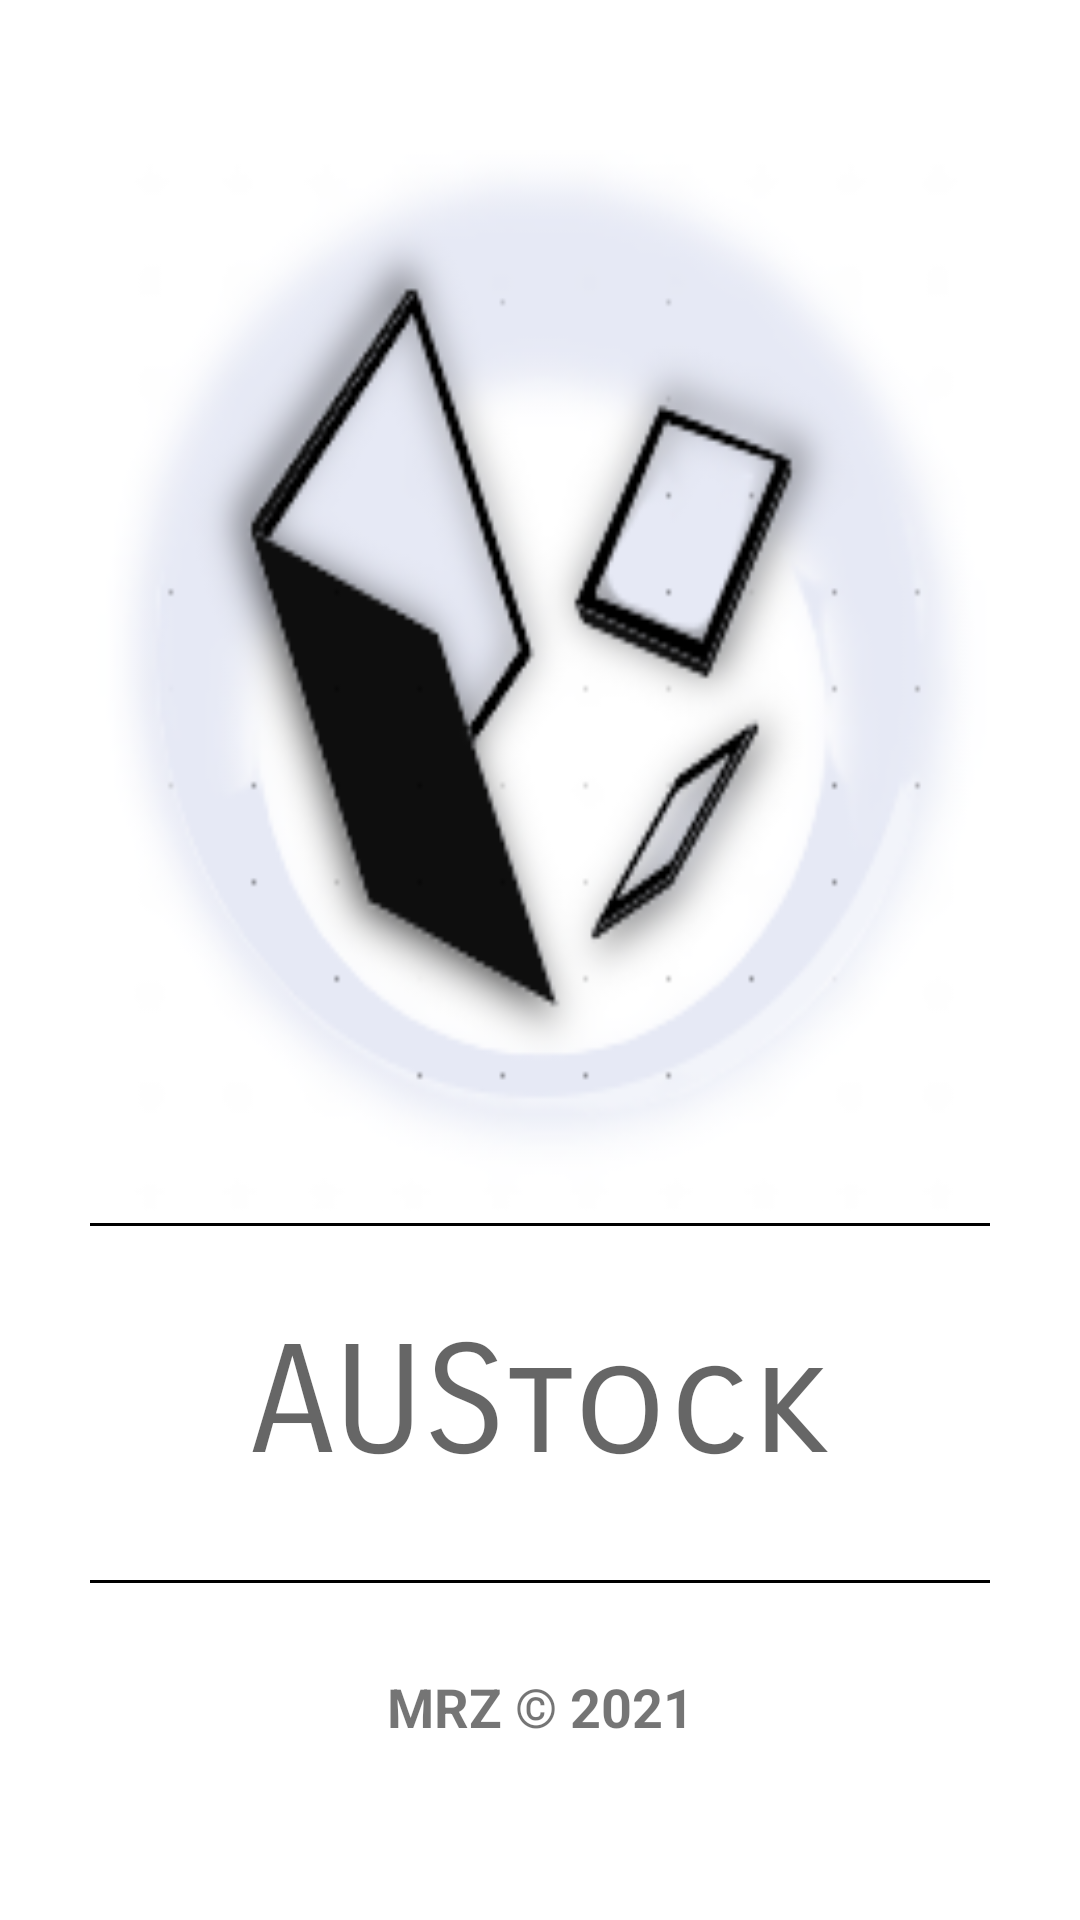

Android layout source for this screen:
<!-- AndroidManifest.xml: activity theme Theme.AppCompat.Light.NoActionBar -->
<!-- res/layout/activity_splash.xml -->
<?xml version="1.0" encoding="utf-8"?>
<LinearLayout xmlns:android="http://schemas.android.com/apk/res/android"
    xmlns:tools="http://schemas.android.com/tools"
    android:layout_width="match_parent"
    android:layout_height="match_parent"
    xmlns:app="http://schemas.android.com/apk/res-auto"
    android:orientation="vertical"
    tools:context=".activity.SplashActivity"
    android:background="@color/white">

    <ImageView
        android:id="@+id/splash"
        android:layout_width="300dp"
        android:layout_height="300dp"
        android:layout_marginTop="50dp"
        android:layout_weight="1"
        android:layout_gravity="center|center_vertical"
        android:background="@drawable/ic_app_splash"
        android:foregroundGravity="center_horizontal" />

    <View
        android:layout_width="match_parent"
        android:layout_marginLeft="30dp"
        android:layout_marginRight="30dp"
        android:layout_height="1dp"
        android:background="@android:color/black" />

    <TextView
        android:id="@+id/textView2"
        android:layout_width="match_parent"
        android:layout_height="wrap_content"
        android:layout_weight="1"
        android:gravity="center"
        android:layout_gravity="center"
        android:fontFamily="sans-serif-smallcaps"
        android:text="AUStock"
        android:textAlignment="center"
        android:textAppearance="@style/TextAppearance.AppCompat.Display4"
        android:textSize="50dp" />

    <View
        android:layout_width="match_parent"
        android:layout_height="1dp"
        android:layout_marginLeft="30dp"
        android:layout_marginRight="30dp"
        android:background="@android:color/black" />

    <TextView
        android:layout_width="match_parent"
        android:layout_height="wrap_content"
        android:layout_gravity="center"
        android:layout_marginStart="8dp"
        android:layout_marginEnd="8dp"
        android:layout_marginBottom="30dp"
        android:layout_weight="1"
        android:gravity="center"
        android:text="MRZ © 2021"
        android:textSize="18sp"
        android:textStyle="bold"
        app:layout_constraintBottom_toBottomOf="parent"
        app:layout_constraintEnd_toEndOf="parent"
        app:layout_constraintStart_toStartOf="parent" />

</LinearLayout>
<!-- resources referenced by this layout -->
<resources>
  <color name="white">#ffff</color>
  <!-- drawable ic_app_splash: png bitmap (drawable, 37732 bytes) -->
</resources>
